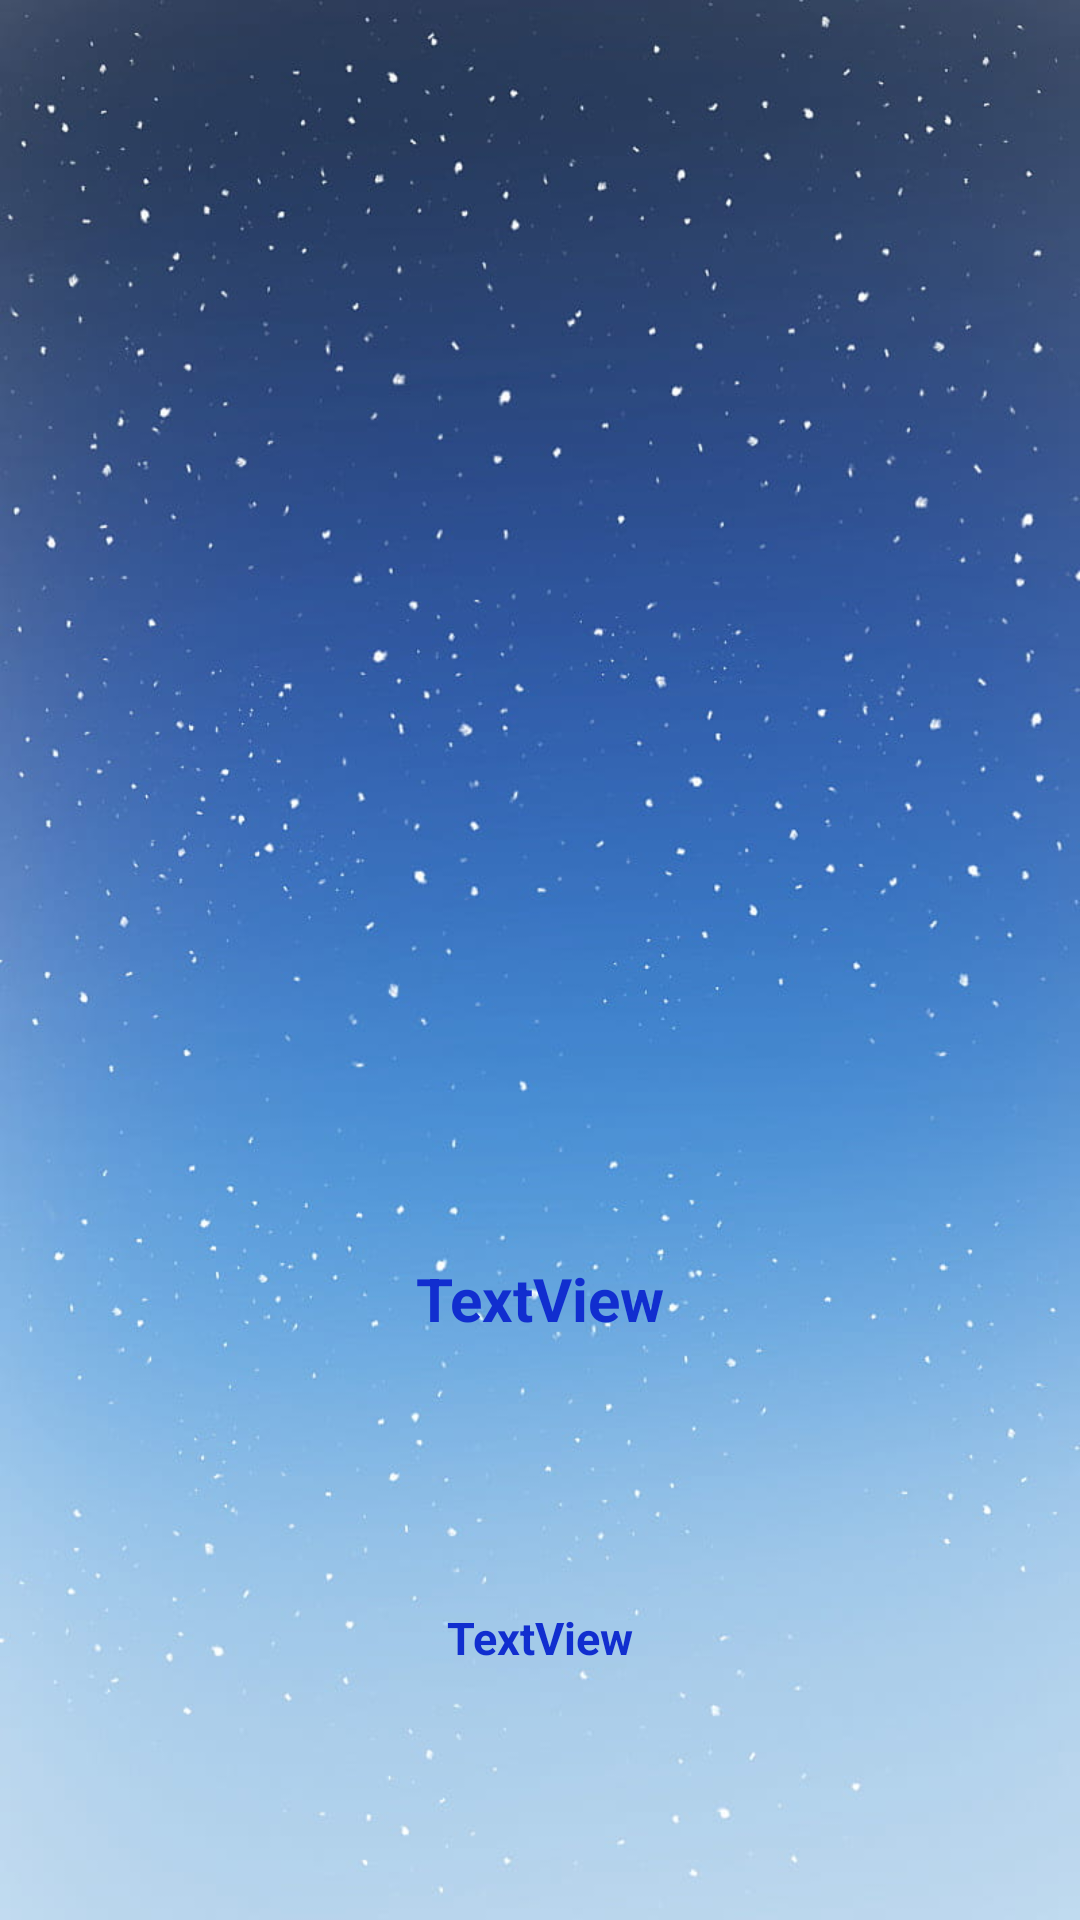

Reconstruct the res/layout file that produces this screen, plus the resources it refers to.
<!-- AndroidManifest.xml: application theme Theme.FinalAssignment -->
<!-- res/layout/activity_third_recycler_item.xml -->
<?xml version="1.0" encoding="utf-8"?>
<androidx.constraintlayout.widget.ConstraintLayout xmlns:android="http://schemas.android.com/apk/res/android"
    xmlns:app="http://schemas.android.com/apk/res-auto"
    xmlns:tools="http://schemas.android.com/tools"
    android:layout_width="match_parent"
    android:layout_height="match_parent"
    tools:context=".activity.ThirdRecyclerItem"
    android:background="@drawable/back">

    <ImageView
        android:id="@+id/bigimage"
        android:layout_width="272dp"
        android:layout_height="256dp"
        app:layout_constraintBottom_toBottomOf="parent"
        app:layout_constraintEnd_toEndOf="parent"
        app:layout_constraintHorizontal_bias="0.496"
        app:layout_constraintStart_toStartOf="parent"
        app:layout_constraintTop_toTopOf="parent"
        app:layout_constraintVertical_bias="0.28"
        app:srcCompat="@drawable/ic_launcher_background" />

    <TextView
        android:id="@+id/bigimgtitle"
        android:layout_width="wrap_content"
        android:layout_height="wrap_content"
        android:text="TextView"
        android:padding="5dp"
        android:textSize="20sp"
        android:textColor="@color/blue"
        android:textStyle="bold"
        app:layout_constraintBottom_toBottomOf="parent"
        app:layout_constraintEnd_toEndOf="parent"
        app:layout_constraintHorizontal_bias="0.501"
        app:layout_constraintStart_toStartOf="parent"
        app:layout_constraintTop_toBottomOf="@+id/bigimage"
        app:layout_constraintVertical_bias="0.212" />

    <TextView
        android:id="@+id/bigimgdescription"
        android:layout_width="wrap_content"
        android:layout_height="wrap_content"
        android:text="TextView"
        android:padding="15dp"
        android:textSize="15sp"
        android:textColor="@color/blue"
        android:textStyle="bold"
        app:layout_constraintBottom_toBottomOf="parent"
        app:layout_constraintEnd_toEndOf="parent"
        app:layout_constraintStart_toStartOf="parent"
        app:layout_constraintTop_toBottomOf="@+id/bigimgtitle" />

    <ImageView
        android:id="@+id/imageView"
        android:layout_width="82dp"
        android:layout_height="87dp"
        android:layout_marginTop="24dp"
        android:contentDescription="@string/logo"
        app:layout_constraintBottom_toTopOf="@+id/bigimage"
        app:layout_constraintEnd_toEndOf="parent"
        app:layout_constraintHorizontal_bias="0.951"
        app:layout_constraintStart_toStartOf="parent"
        app:layout_constraintTop_toTopOf="parent"
        app:layout_constraintVertical_bias="0.445"
        app:srcCompat="@drawable/airplanenasalogo" />
</androidx.constraintlayout.widget.ConstraintLayout>
<!-- resources referenced by this layout -->
<resources>
  <color name="blue">#112ECF</color>
  <!-- drawable back: jpg bitmap (drawable, 52926 bytes) -->
  <string name="logo">Logo</string>
</resources>
